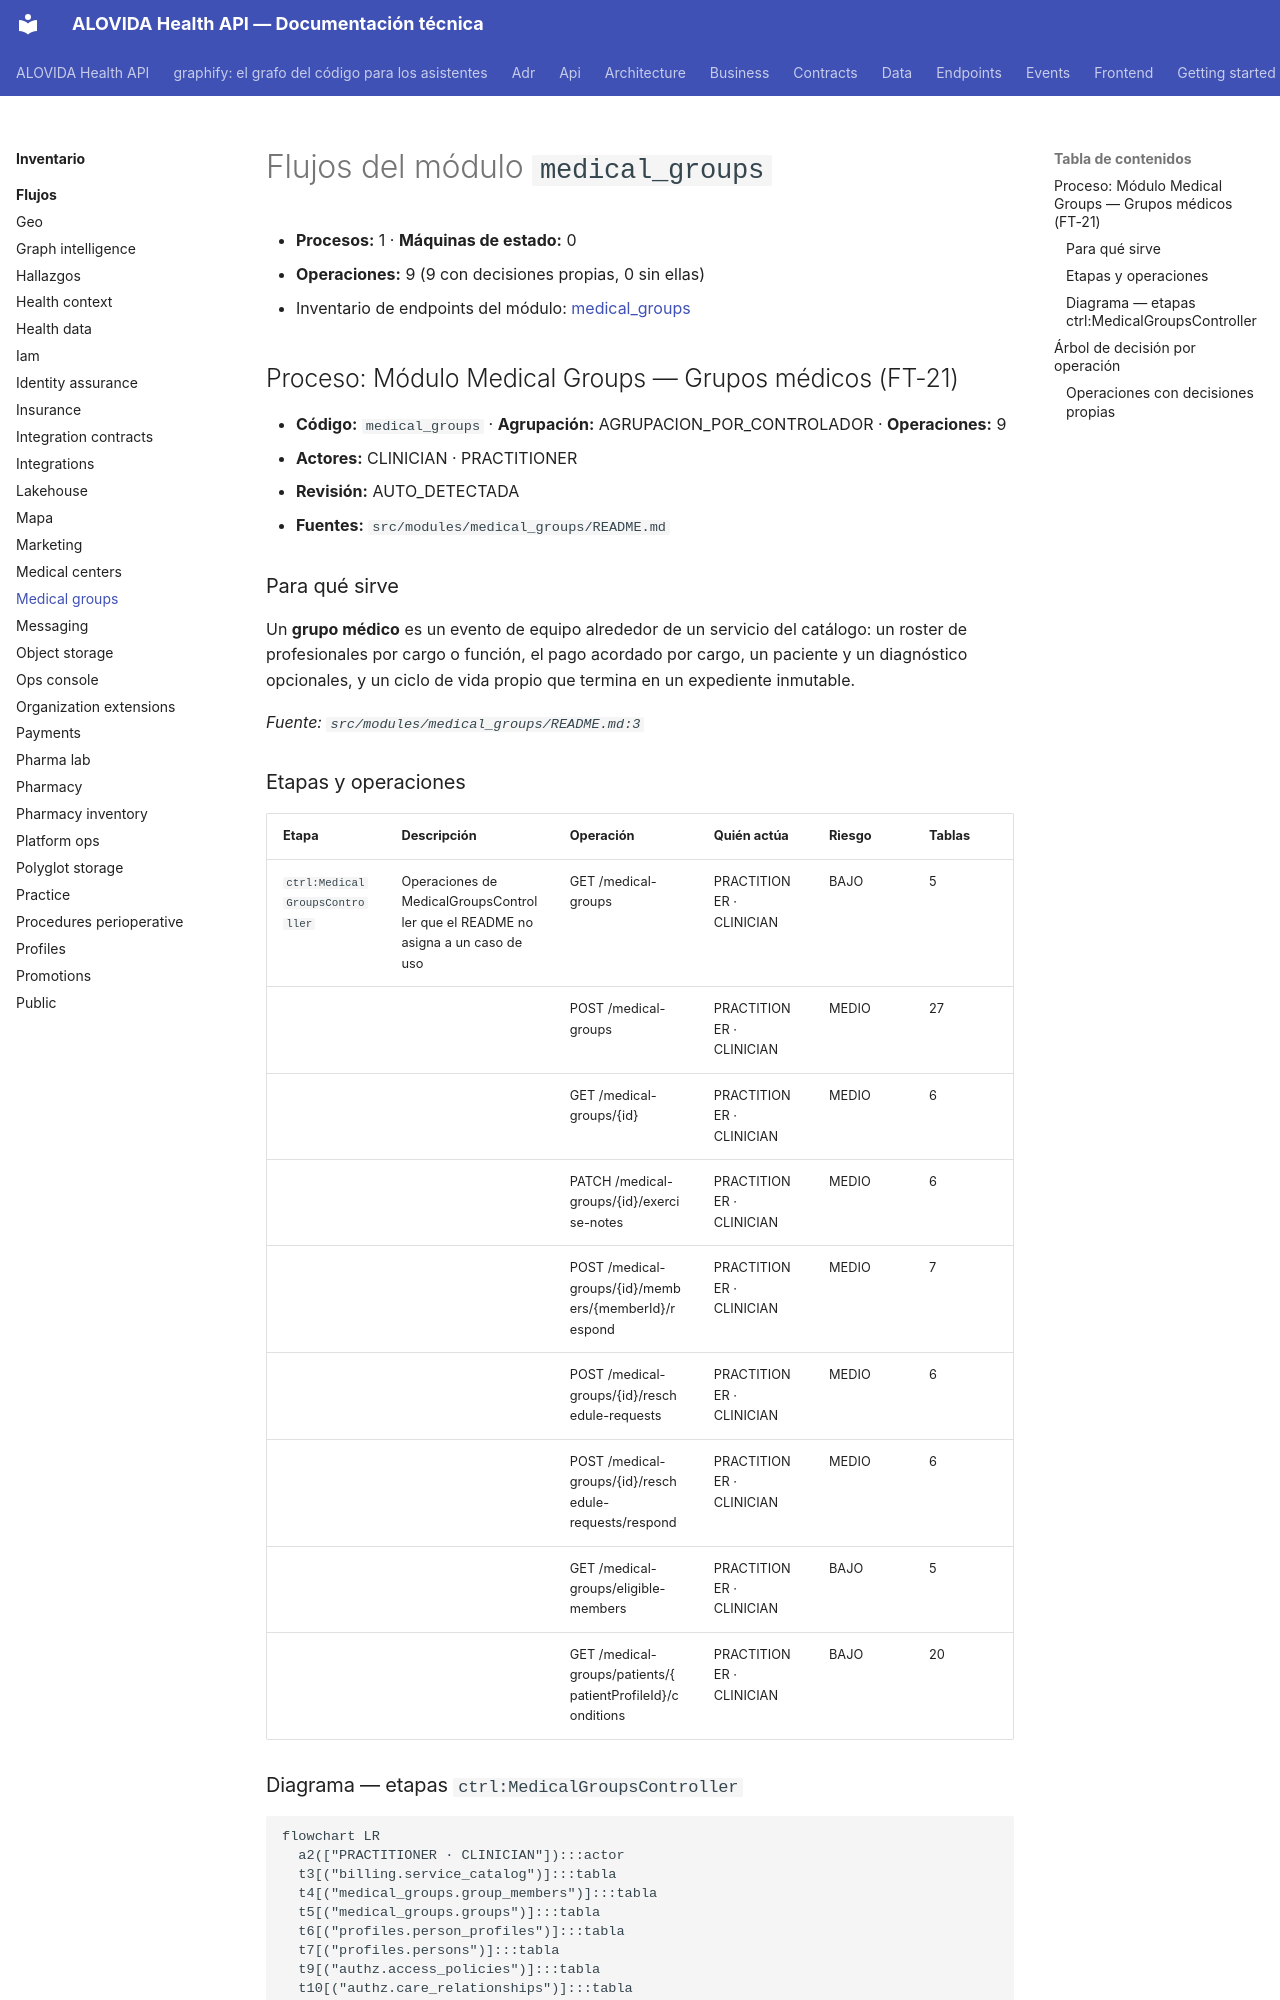

repository: mdavila-2001/mantra-core-health-api · page: inventario/flujos/medical_groups/index.html · generator: mkdocs

<!-- AUTOGENERADO por tools/inventario/flujos.mjs. No editar manualmente. -->

# Flujos del módulo `medical_groups`

- **Procesos:** 1 · **Máquinas de estado:** 0
- **Operaciones:** 9 (9 con decisiones propias, 0 sin ellas)
- Inventario de endpoints del módulo: [medical_groups](../endpoints/medical_groups.md)

## Proceso: Módulo Medical Groups — Grupos médicos (FT-21)

- **Código:** `medical_groups` · **Agrupación:** AGRUPACION_POR_CONTROLADOR · **Operaciones:** 9
- **Actores:** CLINICIAN · PRACTITIONER
- **Revisión:** AUTO_DETECTADA
- **Fuentes:** `src/modules/medical_groups/README.md`

### Para qué sirve

Un **grupo médico** es un evento de equipo alrededor de un servicio del catálogo: un roster de profesionales por cargo o función, el pago acordado por cargo, un paciente y un diagnóstico opcionales, y un ciclo de vida propio que termina en un expediente inmutable.

_Fuente: `src/modules/medical_groups/README.md:3`_

### Etapas y operaciones

| Etapa | Descripción | Operación | Quién actúa | Riesgo | Tablas |
|---|---|---|---|---|---|
| `ctrl:MedicalGroupsController` | Operaciones de MedicalGroupsController que el README no asigna a un caso de uso | GET /medical-groups | PRACTITIONER · CLINICIAN | BAJO | 5 |
|  |  | POST /medical-groups | PRACTITIONER · CLINICIAN | MEDIO | 27 |
|  |  | GET /medical-groups/{id} | PRACTITIONER · CLINICIAN | MEDIO | 6 |
|  |  | PATCH /medical-groups/{id}/exercise-notes | PRACTITIONER · CLINICIAN | MEDIO | 6 |
|  |  | POST /medical-groups/{id}/members/{memberId}/respond | PRACTITIONER · CLINICIAN | MEDIO | 7 |
|  |  | POST /medical-groups/{id}/reschedule-requests | PRACTITIONER · CLINICIAN | MEDIO | 6 |
|  |  | POST /medical-groups/{id}/reschedule-requests/respond | PRACTITIONER · CLINICIAN | MEDIO | 6 |
|  |  | GET /medical-groups/eligible-members | PRACTITIONER · CLINICIAN | BAJO | 5 |
|  |  | GET /medical-groups/patients/{patientProfileId}/conditions | PRACTITIONER · CLINICIAN | BAJO | 20 |
